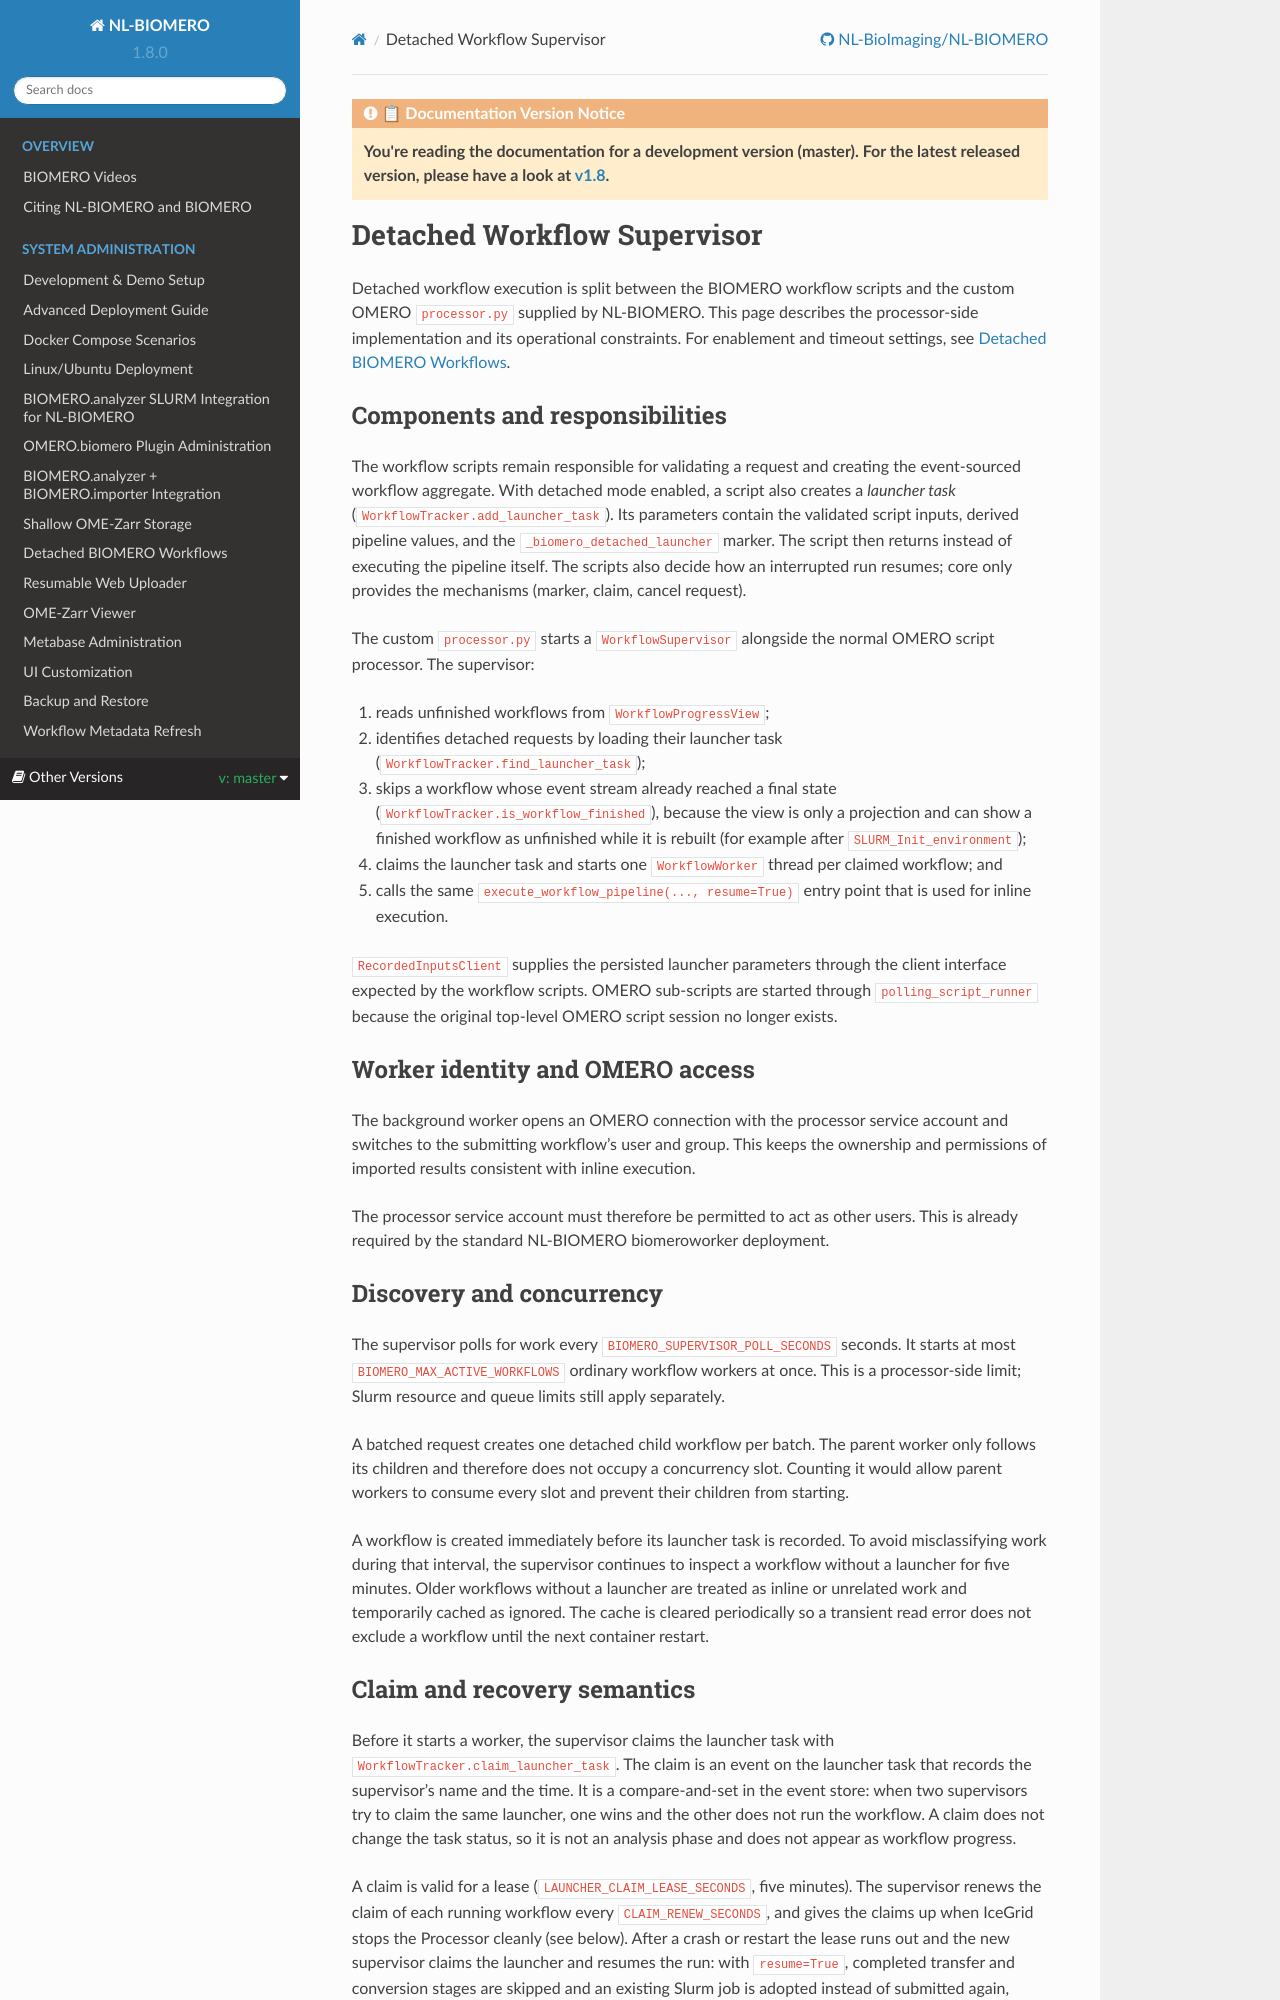

repository: NL-BioImaging/NL-BIOMERO · page: master/developer/detached-workflow-supervisor.html · generator: sphinx

.. _detached-workflow-supervisor:

Detached Workflow Supervisor
============================

Detached workflow execution is split between the BIOMERO workflow scripts and
the custom OMERO ``processor.py`` supplied by NL-BIOMERO. This page describes
the processor-side implementation and its operational constraints. For
enablement and timeout settings, see
:doc:`../sysadmin/detached-workflows`.

Components and responsibilities
-------------------------------

The workflow scripts remain responsible for validating a request and creating
the event-sourced workflow aggregate. With detached mode enabled, a script also
creates a *launcher task* (``WorkflowTracker.add_launcher_task``). Its
parameters contain the validated script inputs, derived pipeline values, and the
``_biomero_detached_launcher`` marker. The script then returns instead of
executing the pipeline itself. The scripts also decide how an interrupted run
resumes; core only provides the mechanisms (marker, claim, cancel request).

The custom ``processor.py`` starts a ``WorkflowSupervisor`` alongside the
normal OMERO script processor. The supervisor:

1. reads unfinished workflows from ``WorkflowProgressView``;
2. identifies detached requests by loading their launcher task
   (``WorkflowTracker.find_launcher_task``);
3. skips a workflow whose event stream already reached a final state
   (``WorkflowTracker.is_workflow_finished``), because the view is only a
   projection and can show a finished workflow as unfinished while it is
   rebuilt (for example after ``SLURM_Init_environment``);
4. claims the launcher task and starts one ``WorkflowWorker`` thread per
   claimed workflow; and
5. calls the same ``execute_workflow_pipeline(..., resume=True)`` entry point
   that is used for inline execution.

``RecordedInputsClient`` supplies the persisted launcher parameters through
the client interface expected by the workflow scripts. OMERO sub-scripts are
started through ``polling_script_runner`` because the original top-level OMERO
script session no longer exists.

Worker identity and OMERO access
--------------------------------

The background worker opens an OMERO connection with the processor service
account and switches to the submitting workflow's user and group. This keeps
the ownership and permissions of imported results consistent with inline
execution.

The processor service account must therefore be permitted to act as other
users. This is already required by the standard NL-BIOMERO biomeroworker
deployment.

Discovery and concurrency
-------------------------

The supervisor polls for work every
``BIOMERO_SUPERVISOR_POLL_SECONDS`` seconds. It starts at most
``BIOMERO_MAX_ACTIVE_WORKFLOWS`` ordinary workflow workers at once. This is a
processor-side limit; Slurm resource and queue limits still apply separately.

A batched request creates one detached child workflow per batch. The parent
worker only follows its children and therefore does not occupy a concurrency
slot. Counting it would allow parent workers to consume every slot and prevent
their children from starting.

A workflow is created immediately before its launcher task is recorded. To
avoid misclassifying work during that interval, the supervisor continues to
inspect a workflow without a launcher for five minutes. Older workflows
without a launcher are treated as inline or unrelated work and temporarily
cached as ignored. The cache is cleared periodically so a transient read error
does not exclude a workflow until the next container restart.
